Labelled photos from "FinalData", an image-classification folder in berkeox/Tiger-Lion-Image-Classification. The possible labels are: lion, tiger.

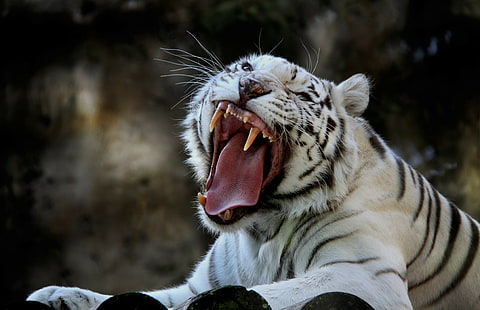
Label: tiger

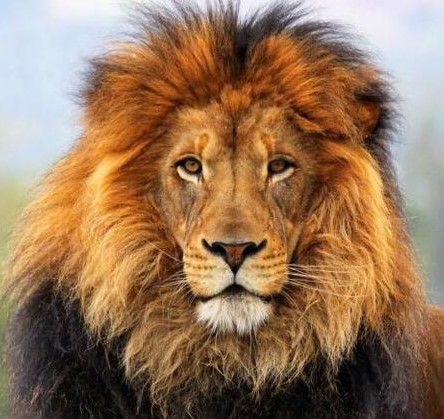
Label: lion

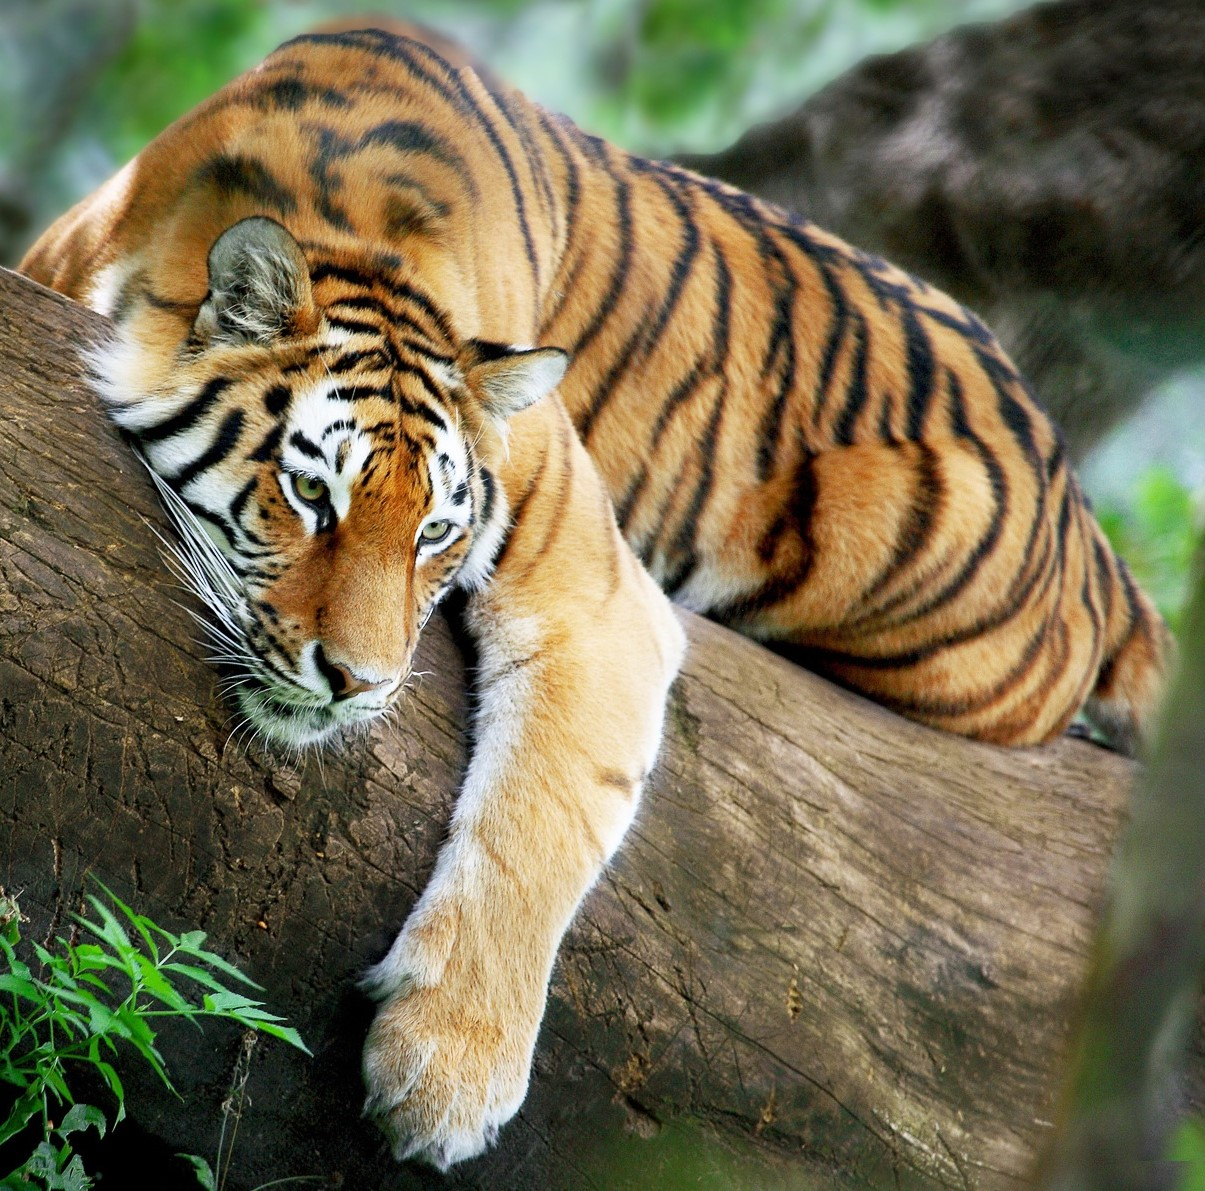
Label: tiger

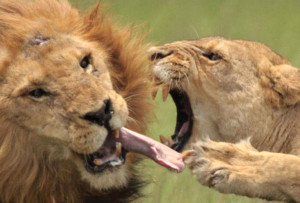
Label: lion

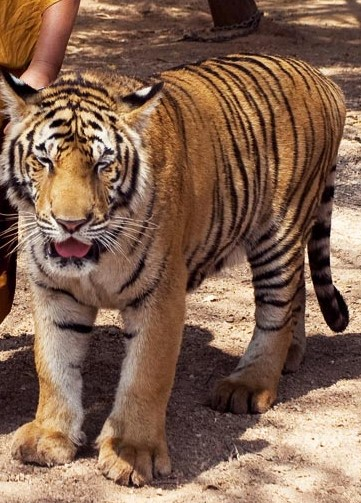
Label: tiger

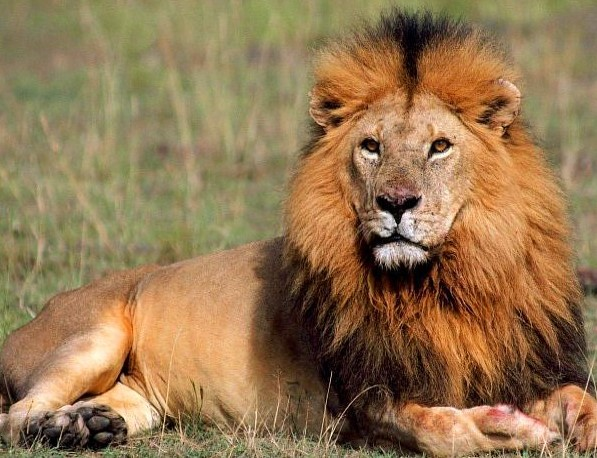
Label: lion
